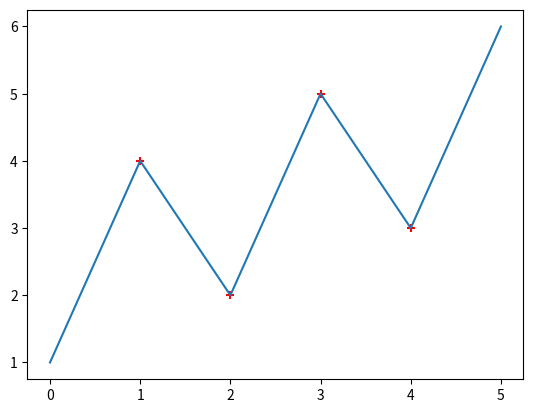

Here is the Python script that generated this plot:
import numpy as np
import matplotlib.pyplot as plt

def detect_turning_points(signal, filename="turning_points.pdf"):
    
    n = signal.size
    
    indices_signal_changes = []
    
    if signal[0] < signal[1]:
        signal_rising = True
    else:
        signal_rising = False
    
    for i in range(1, n-1):
        
        if (signal[i] < signal[i + 1]) != signal_rising:
            indices_signal_changes.append(i)
            signal_rising = not signal_rising
    
    indices = np.array(indices_signal_changes)
    
    marked_values = np.zeros(indices.shape)
    
    for i in range(indices.size):
        marked_values[i] = signal[indices[i]]
    
    plt.plot(signal)
    plt.scatter(range(1, indices.size + 1), marked_values, marker='+', color='red')
    
    plt.savefig(filename)
    plt.show()
    
    return indices
    

detect_turning_points(np.array([1, 4, 2, 5, 3, 6]))
    
